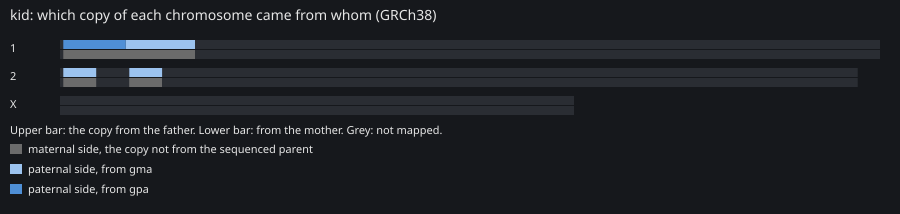

Source data for this figure (header and first rows):
child	side	parent	chrom	start	end	length_bp	sites	discordant	ancestor	basis
kid	paternal	dad	chr1	1012000	19998000	18986001	1778	0	gpa	parent and grandparents
kid	paternal	dad	chr1	20006000	40986000	20980001	1973	0	gma	parent and grandparents
kid	maternal	mum	chr1	1012000	40986000	39974001	5016	0	.	other copy
kid	paternal	dad	chr2	1000000	10990000	9990001	943	0	gma	parent and grandparents
kid	paternal	dad	chr2	21026000	30994000	9968001	931	0	gma	parent and grandparents
kid	maternal	mum	chr2	1000000	10990000	9990001	1255	0	.	other copy
kid	maternal	mum	chr2	21024000	30994000	9970001	1225	0	.	other copy
